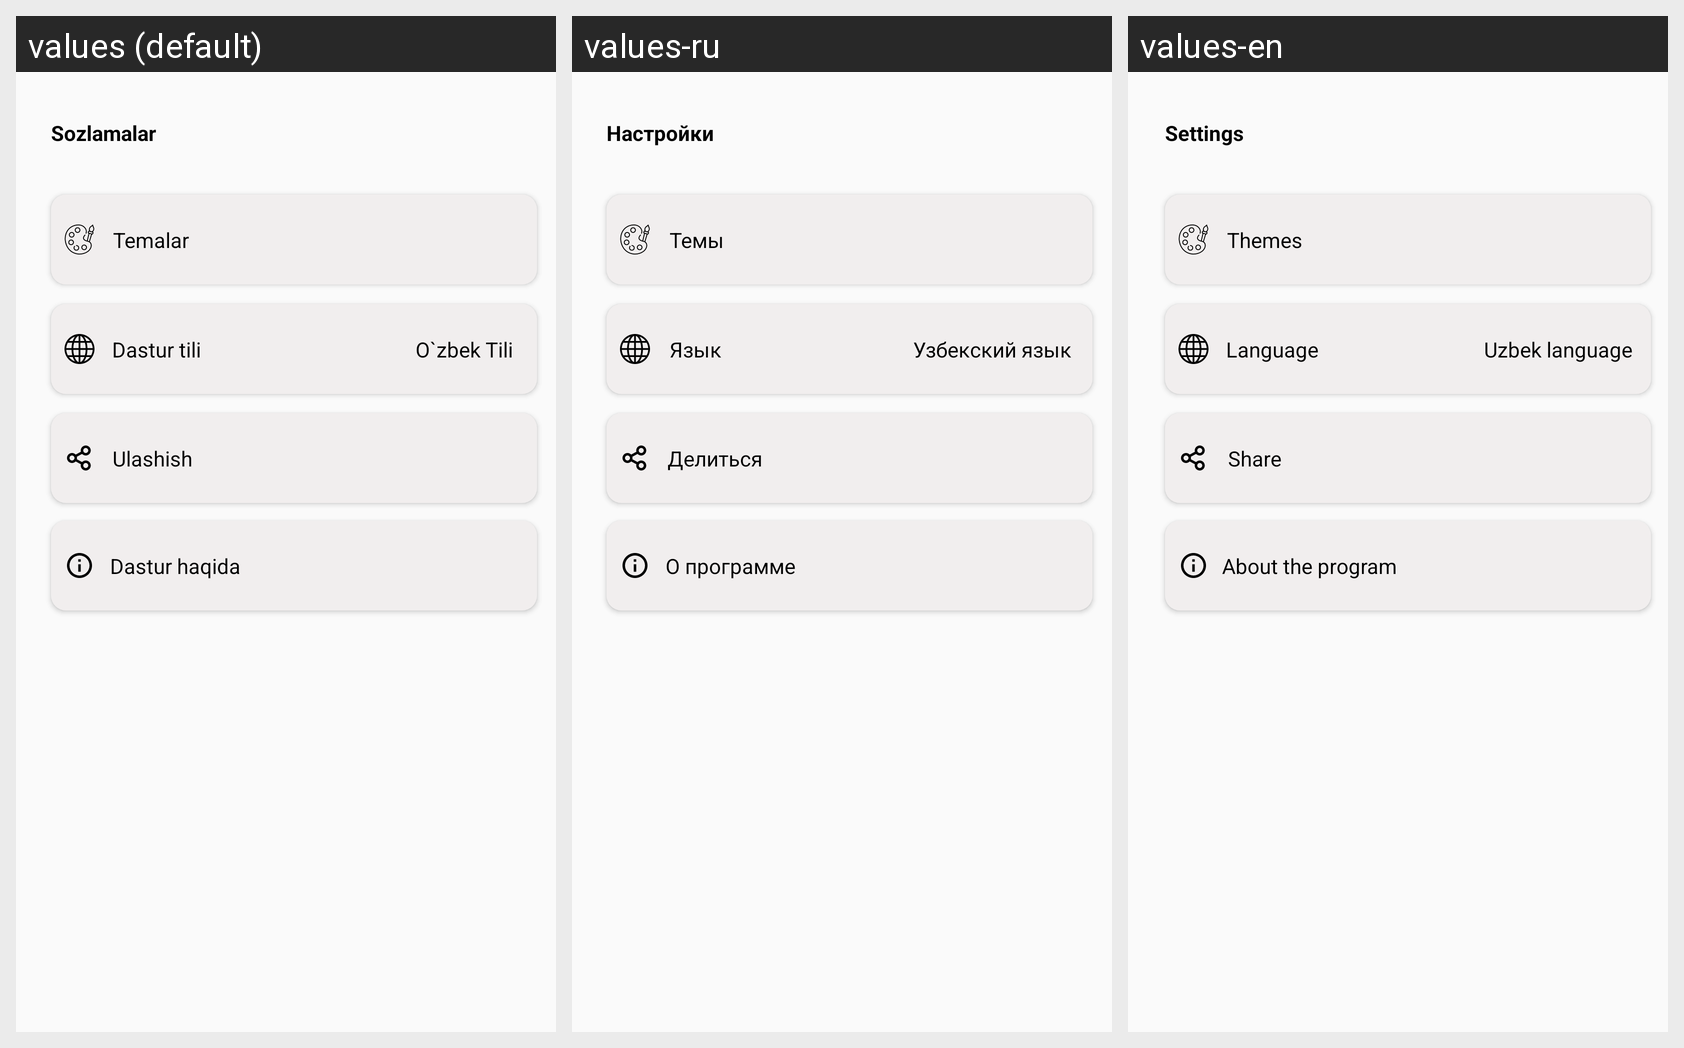

Locale-by-locale string values for the Android screen shown in this grid:
Android screen res/layout/fragment_settings.xml rendered under 3 locales, left to right: values (default), values-ru, values-en. Device: Nexus 5 (rendered at 1080×1920; each locale shown at half size, 540×960, under a caption strip naming it); theme AppTheme.
Strings drawn on this screen, with the default value and each locale's value (text and hints the layout hard-codes, and strings that could not be matched under every locale, appear in the picture but are not listed):

sozlamalar
  values: Sozlamalar
  values-ru: Настройки
  values-en: Settings

temalar
  values: Temalar
  values-ru: Темы
  values-en: Themes

dastur_tili
  values: Dastur tili
  values-ru: Язык
  values-en: Language

o_zbek_tili
  values: O`zbek Tili
  values-ru: Узбекский язык
  values-en: Uzbek language

ulashish
  values: Ulashish
  values-ru: Делиться
  values-en: Share

dastur_haqida
  values: Dastur haqida
  values-ru: О программе
  values-en: About the program
